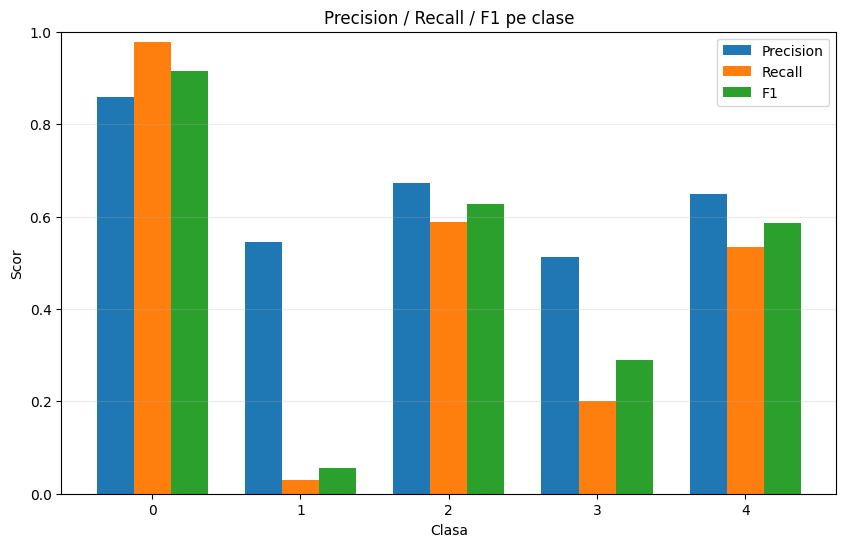

The table this chart was drawn from, first rows:
class, precision, recall, f1, support
0, 0.8581, 0.9781, 0.9142, 6534
1, 0.5455, 0.02899, 0.05505, 621
2, 0.6722, 0.5878, 0.6272, 1315
3, 0.5122, 0.201, 0.2887, 209
4, 0.6497, 0.534, 0.5862, 191
